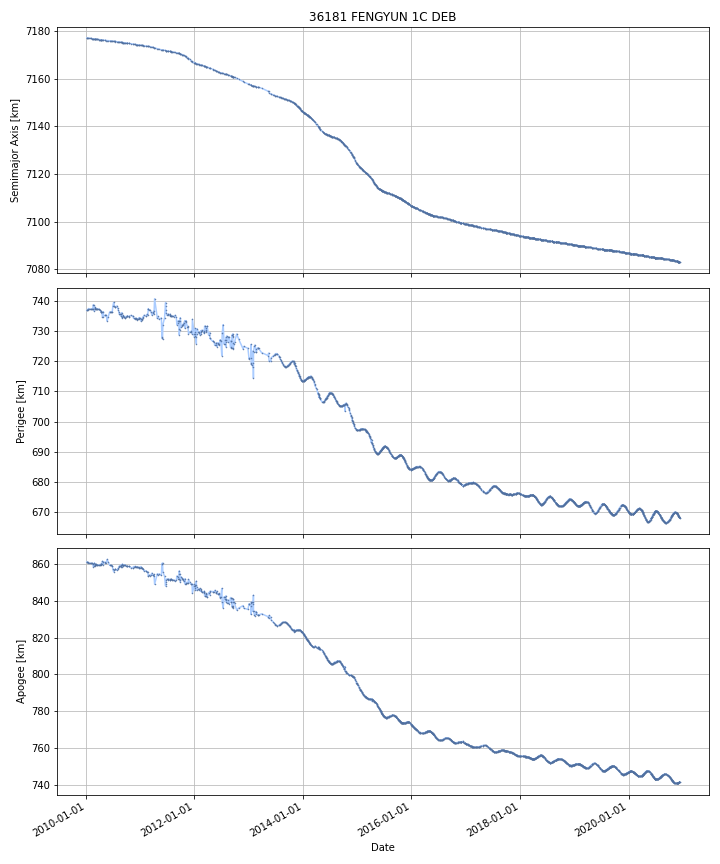

Values plotted in this chart, from the file beside it:
DATE, SEMIMAJOR_AXIS, PERIAPSIS, APOAPSIS, DOT_SEMIMAJOR_AXIS, DOT_PERIAPSIS, DOT_APOAPSIS
2010-01-09, 7177, 736.8, 861.1, , , 
2010-01-10, 7177, 736.8, 861, -0.005702, 0.02654, -0.03794
2010-01-11, 7177, 736.9, 861, -0.005702, 0.02654, -0.03794
2010-01-12, 7177, 736.9, 860.9, -0.005764, 0.02547, -0.037
2010-01-13, 7177, 736.9, 860.9, -0.006884, 0.006362, -0.02013
2010-01-14, 7177, 736.9, 860.9, -0.006884, 0.006362, -0.02013
2010-01-15, 7177, 736.9, 860.9, -0.006884, 0.006362, -0.02013
2010-01-16, 7177, 736.9, 860.9, -0.006884, 0.006362, -0.02013
2010-01-17, 7177, 736.9, 860.8, -0.006884, 0.006362, -0.02013
2010-01-18, 7177, 737.3, 860.4, -0.009353, 0.4102, -0.4289
2010-01-19, 7177, 737.3, 860.4, -0.007838, 0.02054, -0.03621
2010-01-20, 7177, 737.3, 860.4, -0.007631, -0.01978, 0.004523
2010-01-21, 7177, 737.3, 860.4, -0.007631, -0.01978, 0.004523
2010-01-22, 7177, 737.3, 860.4, -0.007631, -0.01978, 0.004523
2010-01-23, 7177, 737.3, 860.4, -0.007631, -0.01978, 0.004523
2010-01-24, 7177, 737.2, 860.4, -0.007631, -0.01978, 0.004523
2010-01-25, 7177, 737.2, 860.4, -0.007631, -0.01978, 0.004523
2010-01-26, 7177, 737.2, 860.4, -0.007631, -0.01978, 0.004523
2010-01-27, 7177, 737.2, 860.4, -0.007264, -0.007241, -0.007287
2010-01-28, 7177, 737.2, 860.4, -0.007252, -0.00683, -0.007673
2010-01-29, 7177, 737.2, 860.4, -0.007252, -0.00683, -0.007673
2010-01-30, 7177, 737.2, 860.4, -0.007252, -0.00683, -0.007673
2010-01-31, 7177, 737.2, 860.4, -0.0071, -0.006922, -0.007277
2010-02-01, 7177, 737.2, 860.4, -0.007096, -0.006925, -0.007267
2010-02-02, 7177, 737.2, 860.4, -0.007096, -0.006925, -0.007267
2010-02-03, 7177, 737.1, 860.3, -0.007096, -0.006925, -0.007267
2010-02-04, 7177, 737.1, 860.3, -0.007096, -0.006925, -0.007267
2010-02-05, 7177, 737.1, 860.3, -0.007096, -0.006925, -0.007267
2010-02-06, 7177, 737.2, 860.3, -0.007037, 0.02589, -0.03996
2010-02-07, 7177, 737.1, 860.3, -0.006896, -0.01406, 0.0002655
2010-02-08, 7177, 737.1, 860.3, -0.006894, -0.01675, 0.002959
2010-02-09, 7177, 737.1, 860.3, -0.006894, -0.01675, 0.002959
2010-02-10, 7177, 737.1, 860.3, -0.006894, -0.01675, 0.002959
2010-02-11, 7177, 737.1, 860.3, -0.006894, -0.01675, 0.002959
2010-02-12, 7177, 737.1, 860.3, -0.006894, -0.01675, 0.002959
2010-02-13, 7177, 737.1, 860.3, -0.006967, -0.0117, -0.002239
2010-02-14, 7177, 737.2, 860.2, -0.00785, 0.1037, -0.1194
2010-02-15, 7177, 737.3, 860.1, -0.007883, 0.1083, -0.124
2010-02-16, 7177, 737.1, 860.2, -0.009103, -0.1415, 0.1233
2010-02-17, 7177, 737.4, 859.9, -0.009364, 0.2995, -0.3182
2010-02-18, 7177, 737.8, 859.5, -0.00929, 0.3422, -0.3608
2010-02-19, 7177, 738.1, 859.1, -0.00929, 0.3422, -0.3608
2010-02-20, 7177, 738.4, 858.8, -0.00929, 0.3422, -0.3608
2010-02-21, 7177, 738.6, 858.6, -0.01, 0.1681, -0.1881
2010-02-22, 7177, 738.6, 858.6, -0.01082, -0.03432, 0.01267
2010-02-23, 7177, 738.5, 858.6, -0.01082, -0.03432, 0.01267
2010-02-24, 7177, 738.3, 858.8, -0.01099, -0.2236, 0.2016
2010-02-25, 7177, 737.9, 859.3, -0.0112, -0.4554, 0.433
2010-02-26, 7177, 737.4, 859.7, -0.0112, -0.4554, 0.433
2010-02-27, 7177, 737, 860.1, -0.0112, -0.4554, 0.433
2010-02-28, 7177, 736.5, 860.6, -0.0112, -0.4554, 0.433
2010-03-01, 7177, 737.2, 859.9, -0.01173, 0.6549, -0.6783
2010-03-02, 7177, 737.9, 859.2, -0.01175, 0.6951, -0.7186
2010-03-03, 7177, 737.4, 859.6, -0.007328, -0.4541, 0.4394
2010-03-04, 7177, 737.3, 859.6, -0.009126, -0.07072, 0.05247
2010-03-05, 7177, 737.2, 859.7, -0.009174, -0.0916, 0.07326
2010-03-06, 7177, 737.3, 859.7, -0.008442, 0.046, -0.06289
2010-03-07, 7177, 737.5, 859.4, -0.007471, 0.2287, -0.2436
2010-03-08, 7177, 737.4, 859.5, -0.005912, -0.1228, 0.111
2010-03-09, 7177, 737.2, 859.7, -0.005844, -0.1381, 0.1264
... 3,928 more rows
